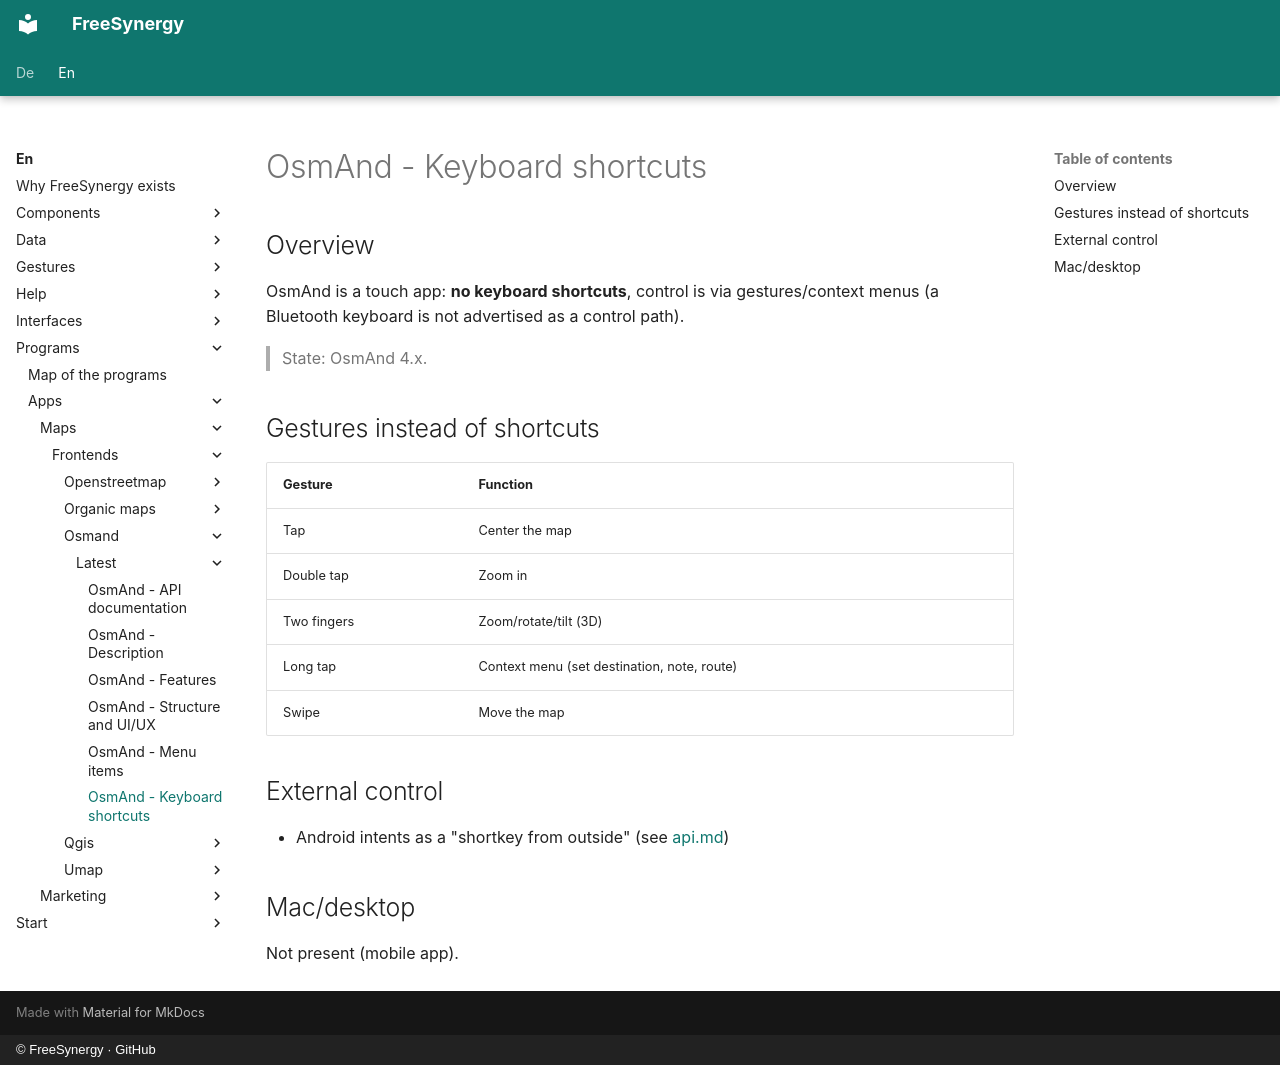

repository: FreeSynergy/fs-documentation · page: en/programs/apps/maps/frontends/osmand/latest/shortcuts/index.html · generator: mkdocs · copyright: © FreeSynergy · GitHub

# OsmAnd - Keyboard shortcuts

## Overview

OsmAnd is a touch app: **no keyboard shortcuts**, control is via gestures/context menus (a Bluetooth keyboard is not advertised as a control path).

> State: OsmAnd 4.x.

## Gestures instead of shortcuts

| Gesture | Function |
|---------|----------|
| Tap | Center the map |
| Double tap | Zoom in |
| Two fingers | Zoom/rotate/tilt (3D) |
| Long tap | Context menu (set destination, note, route) |
| Swipe | Move the map |

## External control

- Android intents as a "shortkey from outside" (see [api.md](api.md))

## Mac/desktop

Not present (mobile app).
